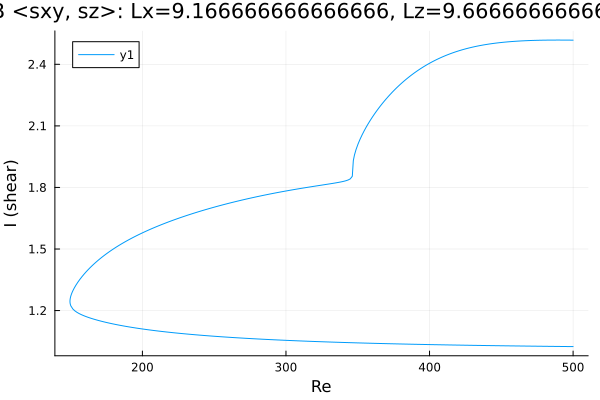

The table this chart was drawn from, first rows:
Re, shear
500.0, 2.518
499.5, 2.518
498, 2.518
496.6, 2.518
495.2, 2.518
493.8, 2.518
492.4, 2.518
491, 2.518
489.6, 2.518
488.1, 2.518
486.7, 2.518
485.3, 2.518
483.9, 2.518
482.5, 2.518
481.1, 2.518
479.7, 2.518
478.2, 2.518
476.8, 2.517
475.4, 2.517
474, 2.517
472.6, 2.517
471.2, 2.516
469.8, 2.516
468.3, 2.516
466.9, 2.515
465.5, 2.515
464.1, 2.514
462.7, 2.514
461.3, 2.513
459.9, 2.512
458.4, 2.512
457, 2.511
455.6, 2.51
454.2, 2.509
452.8, 2.508
451.4, 2.507
450, 2.506
448.5, 2.505
447.1, 2.504
445.7, 2.503
444.3, 2.502
442.9, 2.5
441.5, 2.499
440.1, 2.497
438.6, 2.496
437.2, 2.494
435.8, 2.492
434.4, 2.49
433, 2.488
431.6, 2.486
430.2, 2.484
428.7, 2.482
427.3, 2.479
425.9, 2.477
424.5, 2.474
423.1, 2.471
421.7, 2.469
420.3, 2.466
418.8, 2.462
417.4, 2.459
... 504 more rows
